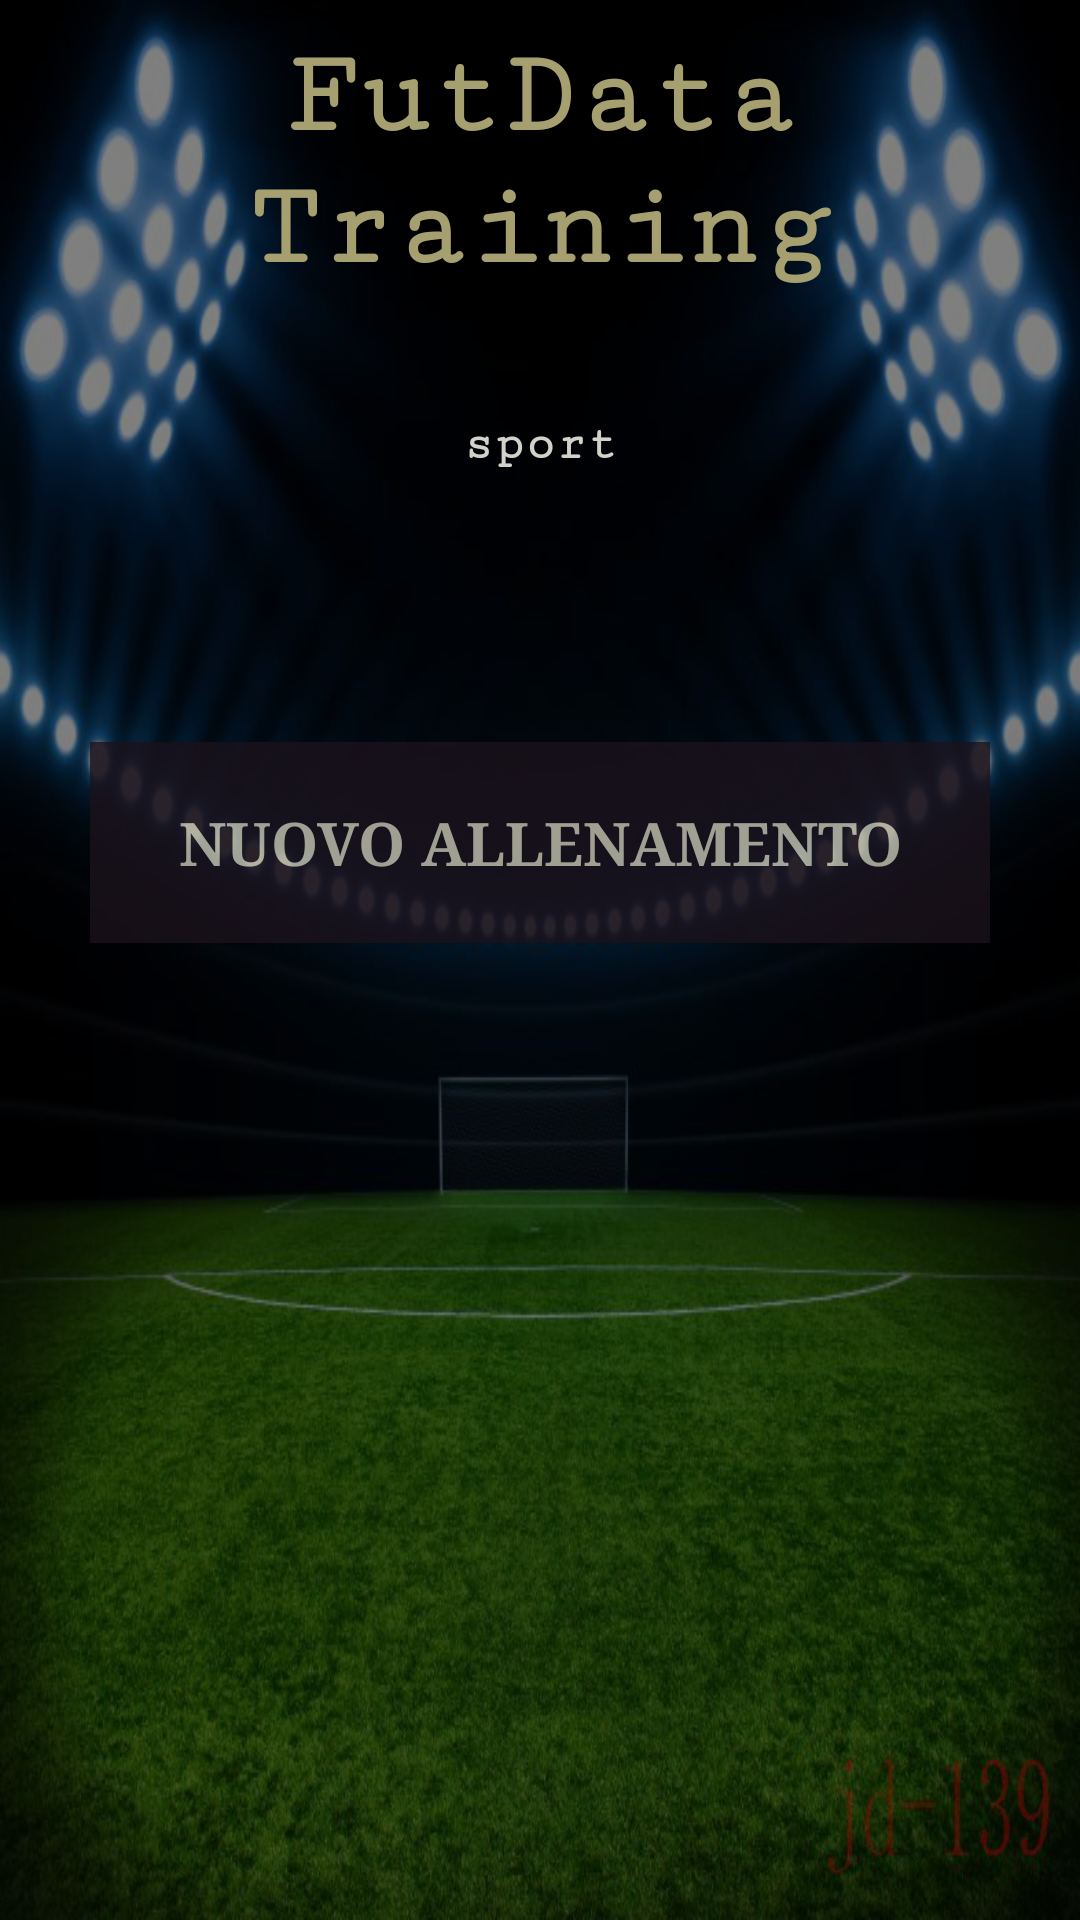

Produce the Android XML layout that renders to this screen, including the resource entries it uses.
<!-- AndroidManifest.xml: application theme AppTheme -->
<!-- res/layout/activity_training.xml -->
<?xml version="1.0" encoding="utf-8"?>
<RelativeLayout xmlns:tools="http://schemas.android.com/tools"
    android:layout_width="match_parent"
    android:layout_height="match_parent"
    tools:context=".TrainingActivity"
    xmlns:android="http://schemas.android.com/apk/res/android">

    <LinearLayout
        android:layout_width="match_parent"
        android:layout_height="match_parent"
        android:background="@drawable/sfondo"/>
    <LinearLayout
        android:layout_width="match_parent"
        android:layout_height="match_parent"
        android:background="#000000"
        android:alpha="0.5"/>
    <TextView
        android:layout_width="match_parent"
        android:layout_height="wrap_content"
        android:layout_margin="10dp"
        android:gravity="center"
        android:textColor="#A6A071"
        style="@style/TextAppearance.AppCompat.Headline"
        android:fontFamily="serif-monospace"
        android:textStyle="bold"
        android:text="FutData Training"
        android:id="@+id/title"
        android:textSize="40dp"/>

    <TextView
        android:layout_width="match_parent"
        android:layout_height="wrap_content"
        android:layout_marginTop="30dp"
        android:layout_marginBottom="10dp"
        android:gravity="center"
        android:textColor="#D3D2CA"
        android:fontFamily="serif-monospace"
        android:layout_below="@+id/title"
        android:textStyle="bold"
        android:text="sport"
        android:id="@+id/sport"
        android:textSize="17dp"/>

    <Button
        android:layout_width="30dp"
        android:layout_height="30dp"
        android:layout_margin="10dp"
        android:layout_below="@+id/sport"
        android:id="@+id/info"
        android:background="@drawable/ic_info_outline_white_24dp"
        android:onClick="showInfo"/>

    <TextView
        android:layout_width="match_parent"
        android:layout_height="30dp"
        android:layout_margin="10dp"
        android:id="@+id/url"
        android:layout_toRightOf="@id/info"
        android:textSize="10dp"
        android:textColor="#F3EFCD"
        android:text="url"
        android:layout_below="@+id/sport"
        android:visibility="invisible"/>

    <ListView
        android:layout_width="match_parent"
        android:layout_height="wrap_content"
        android:layout_below="@+id/url"
        android:id="@+id/listaAllenamenti"/>

    <Button
        android:layout_width="match_parent"
        android:layout_height="wrap_content"
        android:layout_margin="30dp"
        android:padding="20dp"
        android:id="@+id/nuovoAllenamento"
        android:layout_below="@+id/listaAllenamenti"
        android:gravity="center"
        android:textColor="#C8C5B1"
        style="@style/TextAppearance.AppCompat.Headline"
        android:fontFamily="serif"
        android:textStyle="bold"
        android:text="Nuovo Allenamento"
        android:textSize="20dp"
        android:background="#1B121C"
        android:alpha="0.8"/>

</RelativeLayout>
<!-- resources referenced by this layout -->
<resources>
  <!-- drawable sfondo: png bitmap (drawable-v24, 661028 bytes) -->
  <style name="AppTheme" parent="Theme.AppCompat.Light.NoActionBar">
          
          <item name="colorPrimary">@color/colorPrimary</item>
          <item name="colorPrimaryDark">@color/colorPrimaryDark</item>
          <item name="colorAccent">@color/colorAccent</item>
      </style>
  <!-- not gathered from this repository: default colours our renderer supplied (Android Studio template values) -->
  <color name="colorPrimary">#FF6200EE</color>
  <color name="colorPrimaryDark">#FF3700B3</color>
  <color name="colorAccent">#FF03DAC5</color>
</resources>
